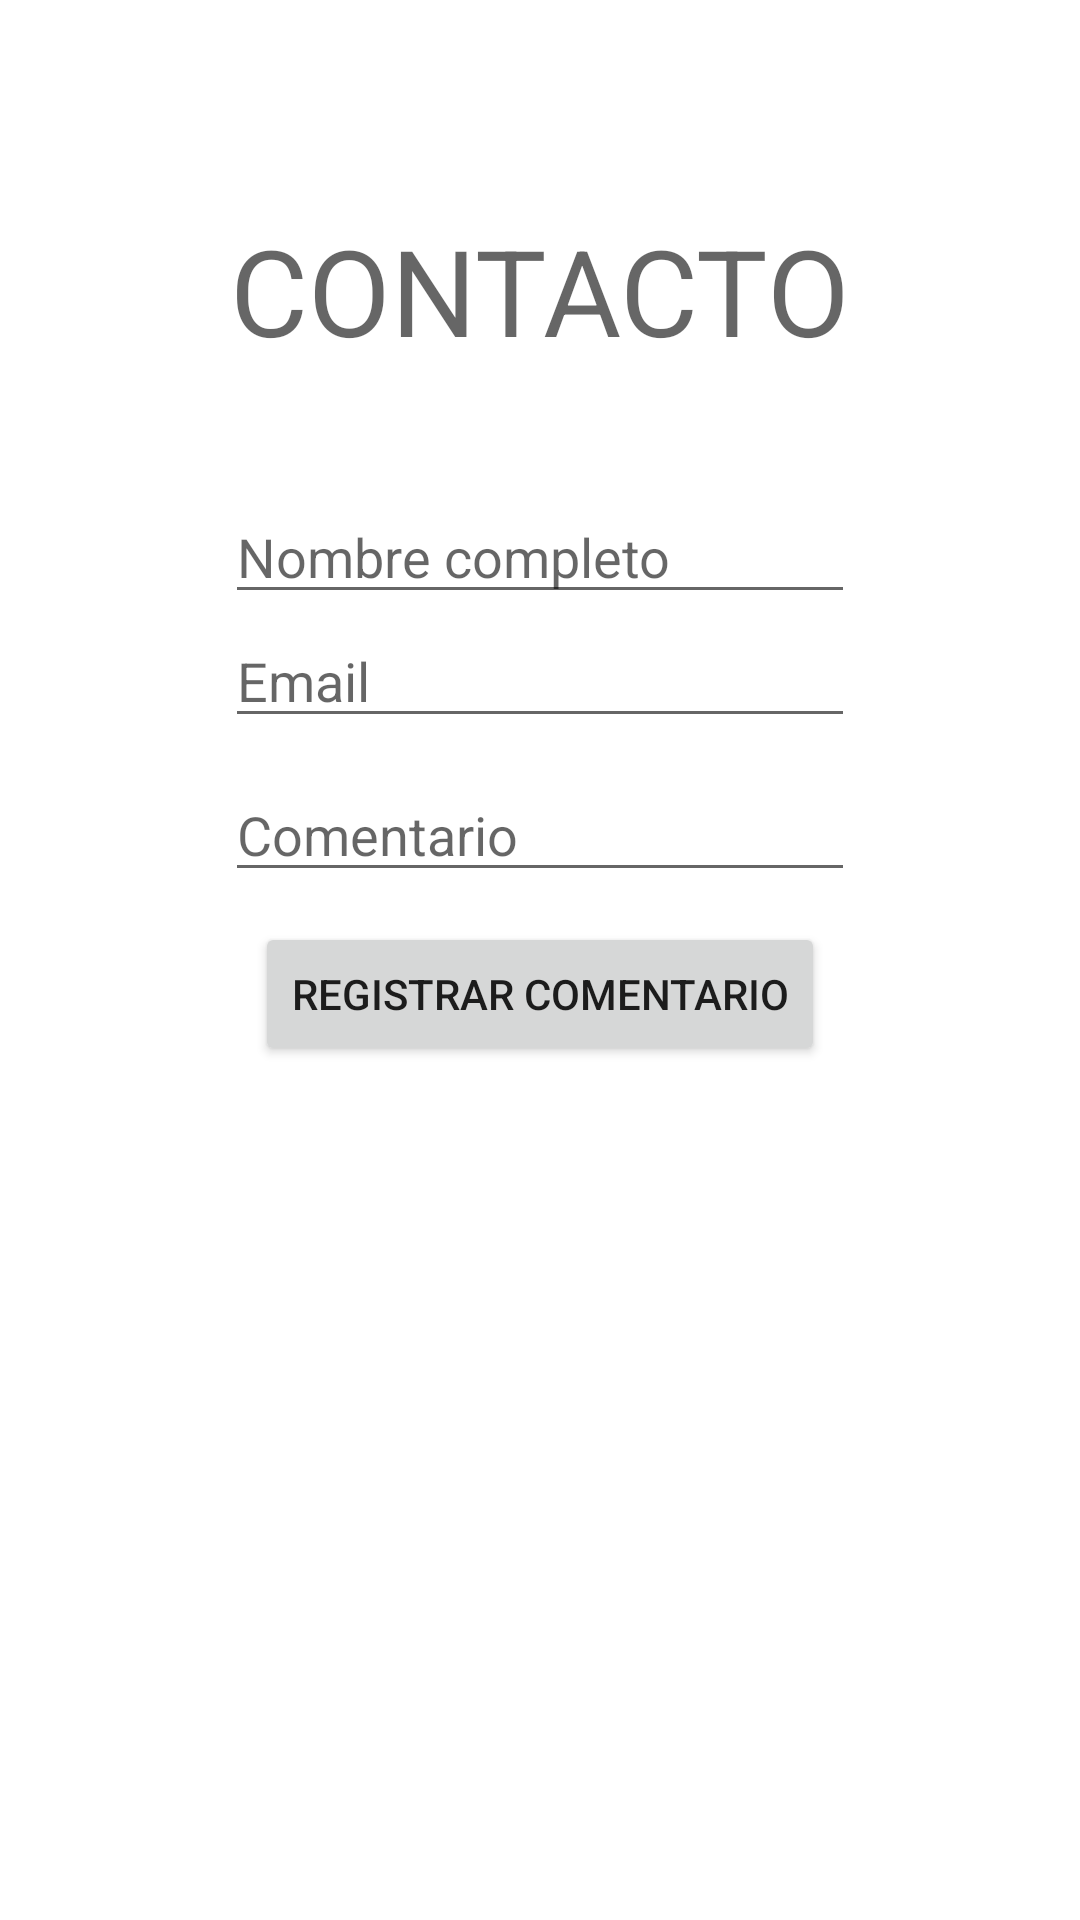

This screen was rendered from an Android layout file. Write that file and the resources it references.
<!-- AndroidManifest.xml: application theme Theme.MisMascotas2 -->
<!-- res/layout/activity_contacto.xml -->
<?xml version="1.0" encoding="utf-8"?>
<LinearLayout xmlns:android="http://schemas.android.com/apk/res/android"
    xmlns:app="http://schemas.android.com/apk/res-auto"
    xmlns:tools="http://schemas.android.com/tools"
    android:layout_width="match_parent"
    android:layout_height="match_parent"
    tools:context=".activitys.ActivityContacto">


    <LinearLayout
        android:layout_width="match_parent"
        android:layout_height="wrap_content"
        android:orientation="vertical"
        android:scrollbars="vertical">

        <TextView
            android:id="@+id/pformcontacto"
            android:layout_width="wrap_content"
            android:layout_height="wrap_content"
            android:layout_gravity="center"
            android:layout_marginTop="70dp"
            android:hint="@string/pformcontacto"
            android:textSize="40sp" />


        <EditText
            android:id="@+id/etNombre"
            android:layout_width="wrap_content"
            android:layout_height="wrap_content"
            android:layout_gravity="center"
            android:layout_marginTop="40dp"
            android:ems="10"
            android:hint="@string/pnombre" />

        <EditText
            android:id="@+id/etEmail"
            android:layout_width="wrap_content"
            android:layout_height="wrap_content"
            android:layout_gravity="center"
            android:ems="10"
            android:hint="@string/pemail" />

        <EditText
            android:id="@+id/etcomentario"
            android:layout_width="wrap_content"
            android:layout_height="wrap_content"
            android:layout_gravity="center"
            android:layout_marginTop="10dp"
            android:ems="10"
            android:gravity="start|top"
            android:hint="@string/pcomentario" />

     <Button
         android:id="@+id/btsiguiente"
         android:layout_width="wrap_content"
         android:layout_height="wrap_content"
         android:layout_gravity="center_horizontal"
         android:layout_marginTop="10dp"
         android:text="@string/bt_siguiente" />


    </LinearLayout>


</LinearLayout>
<!-- resources referenced by this layout -->
<resources>
  <string name="bt_siguiente">Registrar Comentario</string>
  <string name="pcomentario">Comentario</string>
  <string name="pemail">Email</string>
  <string name="pformcontacto">CONTACTO</string>
  <string name="pnombre">Nombre completo</string>
  <style name="Theme.MisMascotas2" parent="Theme.MaterialComponents.DayNight.DarkActionBar">
          
          <item name="colorPrimary">@color/purple_500</item>
          <item name="colorPrimaryVariant">@color/purple_700</item>
          <item name="colorOnPrimary">@color/white</item>
          
          <item name="colorSecondary">@color/teal_200</item>
          <item name="colorSecondaryVariant">@color/teal_700</item>
          <item name="colorOnSecondary">@color/black</item>
          
          <item name="android:statusBarColor" tools:targetApi="l">?attr/colorPrimaryVariant</item>
          
      </style>
  <!-- not gathered from this repository: default colours our renderer supplied (Android Studio template values) -->
  <color name="purple_500">#FF6200EE</color>
  <color name="purple_700">#FF3700B3</color>
  <color name="teal_200">#FF03DAC5</color>
  <color name="teal_700">#FF018786</color>
  <color name="black">#FF000000</color>
  <color name="white">#FFFFFFFF</color>
</resources>
